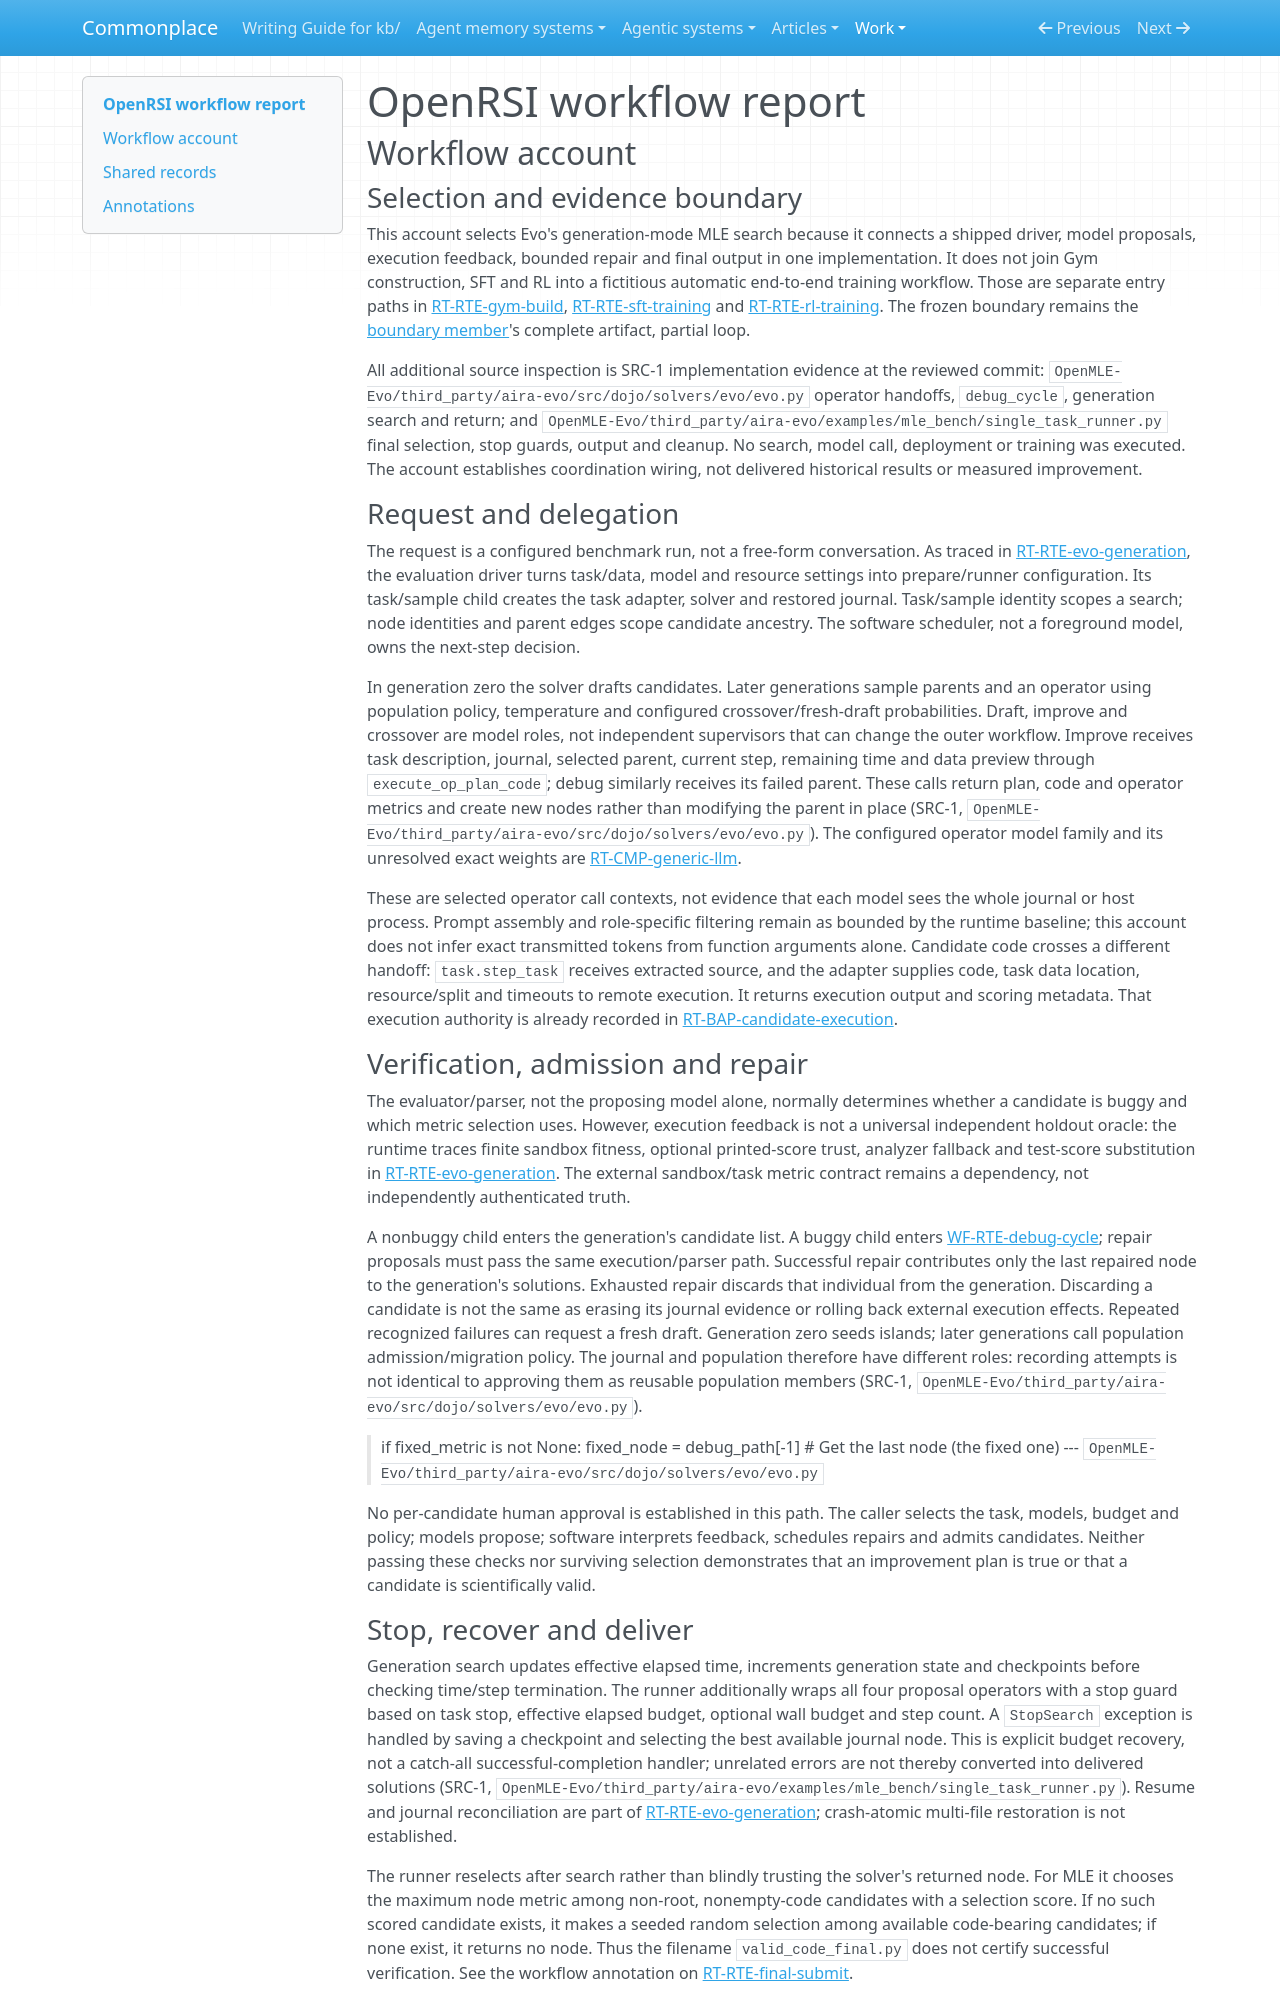

repository: zby/commonplace · page: work/agentic-system-completion/evidence/publications/openrsi/AAS-2026-10-19-openrsi-4f870183cadd-01/workflow/index.html · generator: mkdocs

---
type: agentic-system-analyses/types/agentic-system-workflow-report.md
description: "OpenRSI workflow account: generation-mode MLE program search from configured task request through repair, selection and artifact delivery."
run-id: AAS-2026-10-19-openrsi-4f870183cadd-01
reviewed-boundary: "71ae803a035d5e3b78c19fa49ed9f67d0550cbaa"
---

# OpenRSI workflow report

## Workflow account

### Selection and evidence boundary

This account selects Evo's generation-mode MLE search because it connects a shipped driver, model proposals, execution feedback, bounded repair and final output in one implementation. It does not join Gym construction, SFT and RL into a fictitious automatic end-to-end training workflow. Those are separate entry paths in [RT-RTE-gym-build](runtime.md#rt-rte-gym-build), [RT-RTE-sft-training](runtime.md#rt-rte-sft-training) and [RT-RTE-rl-training](runtime.md#rt-rte-rl-training). The frozen boundary remains the [boundary member](boundary.md)'s complete artifact, partial loop.

All additional source inspection is SRC-1 implementation evidence at the reviewed commit: `OpenMLE-Evo/third_party/aira-evo/src/dojo/solvers/evo/evo.py` operator handoffs, `debug_cycle`, generation search and return; and `OpenMLE-Evo/third_party/aira-evo/examples/mle_bench/single_task_runner.py` final selection, stop guards, output and cleanup. No search, model call, deployment or training was executed. The account establishes coordination wiring, not delivered historical results or measured improvement.

### Request and delegation

The request is a configured benchmark run, not a free-form conversation. As traced in [RT-RTE-evo-generation](runtime.md#rt-rte-evo-generation), the evaluation driver turns task/data, model and resource settings into prepare/runner configuration. Its task/sample child creates the task adapter, solver and restored journal. Task/sample identity scopes a search; node identities and parent edges scope candidate ancestry. The software scheduler, not a foreground model, owns the next-step decision.

In generation zero the solver drafts candidates. Later generations sample parents and an operator using population policy, temperature and configured crossover/fresh-draft probabilities. Draft, improve and crossover are model roles, not independent supervisors that can change the outer workflow. Improve receives task description, journal, selected parent, current step, remaining time and data preview through `execute_op_plan_code`; debug similarly receives its failed parent. These calls return plan, code and operator metrics and create new nodes rather than modifying the parent in place (SRC-1, `OpenMLE-Evo/third_party/aira-evo/src/dojo/solvers/evo/evo.py`). The configured operator model family and its unresolved exact weights are [RT-CMP-generic-llm](runtime.md#rt-cmp-generic-llm).

These are selected operator call contexts, not evidence that each model sees the whole journal or host process. Prompt assembly and role-specific filtering remain as bounded by the runtime baseline; this account does not infer exact transmitted tokens from function arguments alone. Candidate code crosses a different handoff: `task.step_task` receives extracted source, and the adapter supplies code, task data location, resource/split and timeouts to remote execution. It returns execution output and scoring metadata. That execution authority is already recorded in [RT-BAP-candidate-execution](runtime.md#rt-bap-candidate-execution).

### Verification, admission and repair

The evaluator/parser, not the proposing model alone, normally determines whether a candidate is buggy and which metric selection uses. However, execution feedback is not a universal independent holdout oracle: the runtime traces finite sandbox fitness, optional printed-score trust, analyzer fallback and test-score substitution in [RT-RTE-evo-generation](runtime.md#rt-rte-evo-generation). The external sandbox/task metric contract remains a dependency, not independently authenticated truth.

A nonbuggy child enters the generation's candidate list. A buggy child enters [WF-RTE-debug-cycle](#wf-rte-debug-cycle); repair proposals must pass the same execution/parser path. Successful repair contributes only the last repaired node to the generation's solutions. Exhausted repair discards that individual from the generation. Discarding a candidate is not the same as erasing its journal evidence or rolling back external execution effects. Repeated recognized failures can request a fresh draft. Generation zero seeds islands; later generations call population admission/migration policy. The journal and population therefore have different roles: recording attempts is not identical to approving them as reusable population members (SRC-1, `OpenMLE-Evo/third_party/aira-evo/src/dojo/solvers/evo/evo.py`).

> if fixed_metric is not None:
>                         fixed_node = debug_path[-1]  # Get the last node (the fixed one)
> --- `OpenMLE-Evo/third_party/aira-evo/src/dojo/solvers/evo/evo.py`

No per-candidate human approval is established in this path. The caller selects the task, models, budget and policy; models propose; software interprets feedback, schedules repairs and admits candidates. Neither passing these checks nor surviving selection demonstrates that an improvement plan is true or that a candidate is scientifically valid.
